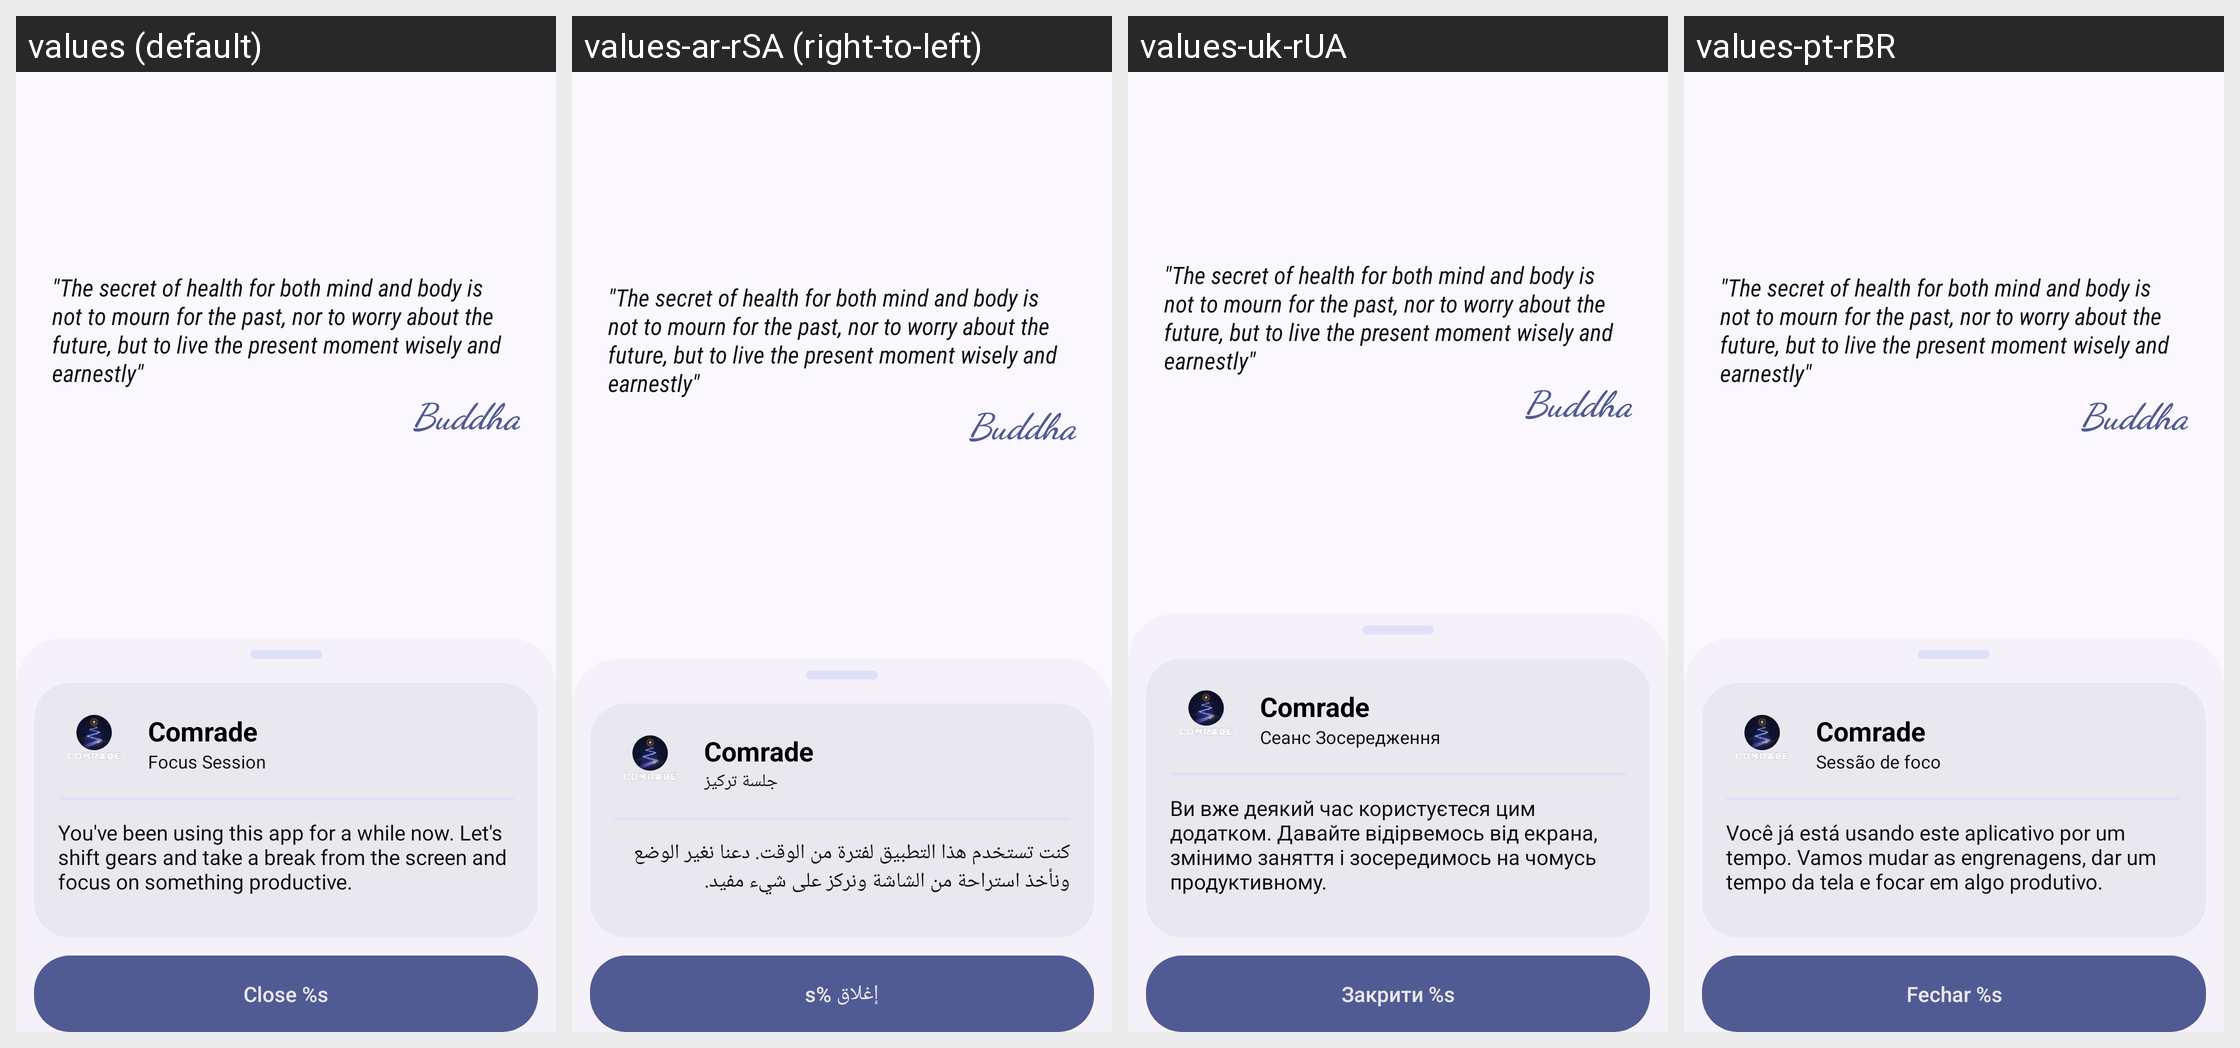

Translations of the strings shown on this Android screen, per locale in the grid:
Android screen res/layout/overlay_full_screen_layout.xml rendered under 4 locales, left to right: values (default), values-ar-rSA (right-to-left), values-uk-rUA, values-pt-rBR. Device: Nexus 5 (rendered at 1080×1920; each locale shown at half size, 540×960, under a caption strip naming it); theme Theme.MaterialComponents.DayNight.NoActionBar.
Other locales in the repository, not shown: values-de-rDE, values-es-rES, values-it-rIT, values-ja-rJP, values-nl-rNL, values-sr-rSP, values-tr-rTR, values-zh-rCN.
Strings drawn on this screen, with the default value and each locale's value (text and hints the layout hard-codes, and strings that could not be matched under every locale, appear in the picture but are not listed):

app_name
  values: Comrade
  values-ar-rSA: Comrade  [not translated; the default value is used]
  values-uk-rUA: Comrade  [not translated; the default value is used]
  values-pt-rBR: Comrade  [not translated; the default value is used]

focus_session_notification_title
  values: Focus Session
  values-ar-rSA: جلسة تركيز
  values-uk-rUA: Сеанс Зосередження
  values-pt-rBR: Sessão de foco

app_paused_reason_app_timer_left
  values: You've been using this app for a while now. Let's shift gears and take a break from the screen and focus on something productive.
  values-ar-rSA: كنت تستخدم هذا التطبيق لفترة من الوقت. دعنا نغير الوضع ونأخذ استراحة من الشاشة ونركز على شيء مفيد.
  values-uk-rUA: Ви вже деякий час користуєтеся цим додатком. Давайте відірвемось від екрана, змінимо заняття і зосередимось на чомусь продуктивному.
  values-pt-rBR: Você já está usando este aplicativo por um tempo. Vamos mudar as engrenagens, dar um tempo da tela e focar em algo produtivo.

app_paused_overlay_button_close_app
  values: Close %s
  values-ar-rSA: إغلاق %s
  values-uk-rUA: Закрити %s
  values-pt-rBR: Fechar %s
